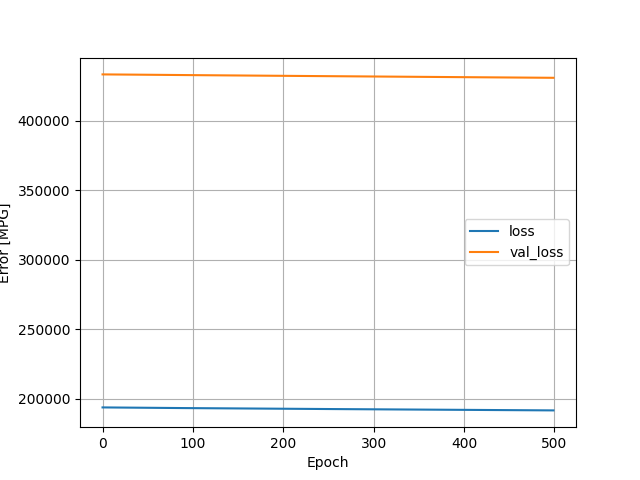

Data behind this chart, as committed beside it:
, loss, val_loss, epoch
0, 193912, 433336, 0
1, 193906, 433334, 1
2, 193900, 433331, 2
3, 193894, 433327, 3
4, 193888, 433323, 4
5, 193882, 433319, 5
6, 193876, 433314, 6
7, 193871, 433309, 7
8, 193865, 433304, 8
9, 193859, 433300, 9
10, 193854, 433294, 10
11, 193848, 433290, 11
12, 193842, 433284, 12
13, 193837, 433279, 13
14, 193831, 433275, 14
15, 193825, 433270, 15
16, 193820, 433264, 16
17, 193814, 433260, 17
18, 193809, 433254, 18
19, 193803, 433249, 19
20, 193797, 433244, 20
21, 193792, 433239, 21
22, 193786, 433234, 22
23, 193781, 433228, 23
24, 193775, 433222, 24
25, 193769, 433216, 25
26, 193764, 433212, 26
27, 193758, 433205, 27
28, 193753, 433199, 28
29, 193747, 433194, 29
30, 193742, 433188, 30
31, 193736, 433182, 31
32, 193730, 433177, 32
33, 193725, 433172, 33
34, 193720, 433165, 34
35, 193716, 433159, 35
36, 193710, 433153, 36
37, 193705, 433148, 37
38, 193699, 433144, 38
39, 193694, 433139, 39
40, 193689, 433133, 40
41, 193683, 433126, 41
42, 193678, 433120, 42
43, 193673, 433116, 43
44, 193667, 433109, 44
45, 193662, 433103, 45
46, 193657, 433098, 46
47, 193651, 433094, 47
48, 193646, 433089, 48
49, 193641, 433085, 49
50, 193636, 433080, 50
51, 193631, 433074, 51
52, 193625, 433068, 52
53, 193620, 433063, 53
54, 193615, 433056, 54
55, 193610, 433051, 55
56, 193605, 433046, 56
57, 193600, 433041, 57
58, 193595, 433034, 58
59, 193590, 433028, 59
... 440 more rows
